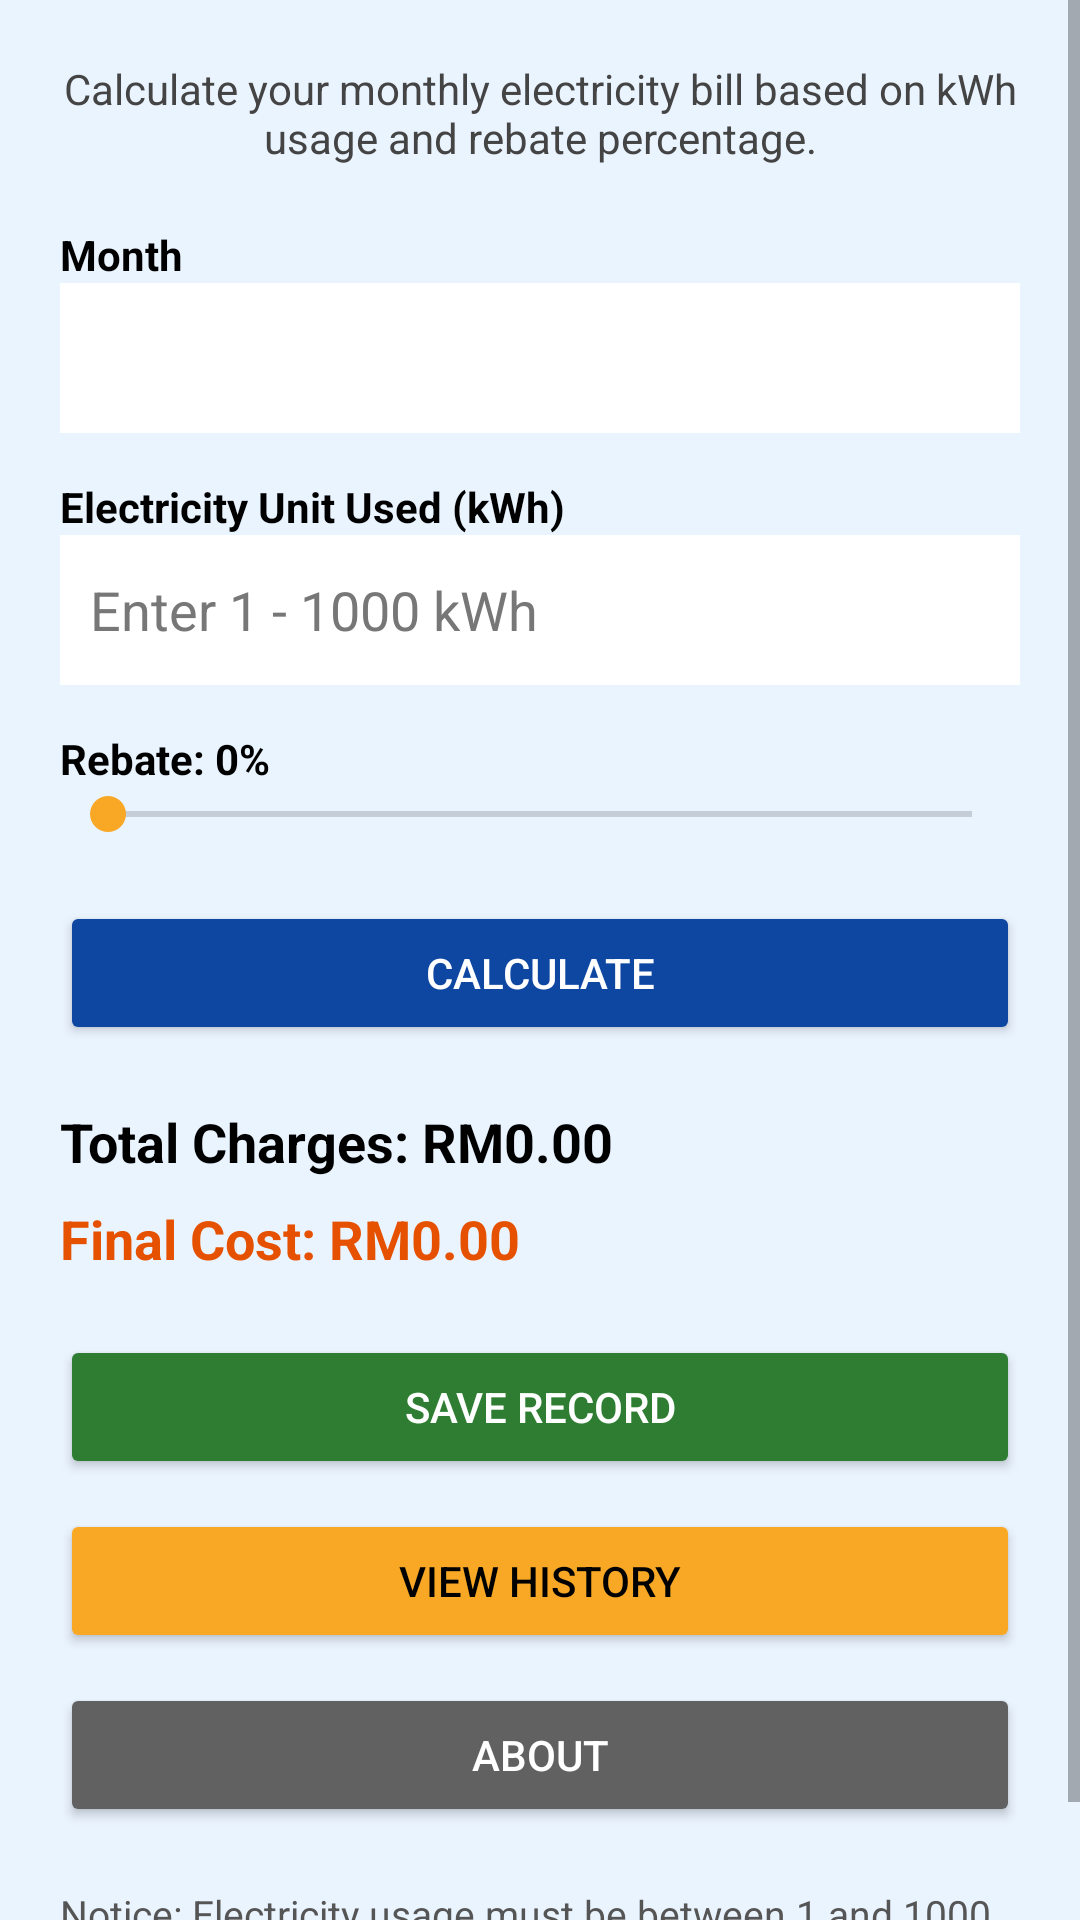

This screen was rendered from an Android layout file. Write that file and the resources it references.
<!-- AndroidManifest.xml: application theme Theme.MyWattCalculator -->
<!-- res/layout/activity_main.xml -->
<?xml version="1.0" encoding="utf-8"?>
<ScrollView xmlns:android="http://schemas.android.com/apk/res/android"
    android:layout_width="match_parent"
    android:layout_height="match_parent"
    android:background="@color/soft_blue_bg"
    android:fitsSystemWindows="true">

    <LinearLayout
        android:layout_width="match_parent"
        android:layout_height="wrap_content"
        android:orientation="vertical"
        android:padding="20dp">

        <TextView
            android:layout_width="match_parent"
            android:layout_height="wrap_content"
            android:text="Calculate your monthly electricity bill based on kWh usage and rebate percentage."
            android:textSize="14sp"
            android:textColor="#444444"
            android:gravity="center"
            android:paddingBottom="20dp" />

        <TextView
            android:layout_width="match_parent"
            android:layout_height="wrap_content"
            android:text="Month"
            android:textStyle="bold"
            android:textColor="#000000" />

        <Spinner
            android:id="@+id/spinnerMonth"
            android:layout_width="match_parent"
            android:layout_height="50dp"
            android:background="#FFFFFF" />

        <TextView
            android:layout_width="match_parent"
            android:layout_height="wrap_content"
            android:text="Electricity Unit Used (kWh)"
            android:textStyle="bold"
            android:textColor="#000000"
            android:layout_marginTop="15dp" />

        <EditText
            android:id="@+id/editTextUnit"
            android:layout_width="match_parent"
            android:layout_height="50dp"
            android:hint="Enter 1 - 1000 kWh"
            android:inputType="number"
            android:background="#FFFFFF"
            android:textColor="#000000"
            android:textColorHint="#777777"
            android:padding="10dp" />

        <TextView
            android:id="@+id/textRebateValue"
            android:layout_width="match_parent"
            android:layout_height="wrap_content"
            android:text="Rebate: 0%"
            android:textStyle="bold"
            android:textColor="#000000"
            android:layout_marginTop="15dp" />

        <SeekBar
            android:id="@+id/seekBarRebate"
            android:layout_width="match_parent"
            android:layout_height="wrap_content"
            android:max="5"
            android:progress="0" />

        <Button
            android:id="@+id/buttonCalculate"
            android:layout_width="match_parent"
            android:layout_height="wrap_content"
            android:text="Calculate"
            android:layout_marginTop="20dp"
            android:backgroundTint="#0D47A1"
            android:textColor="#FFFFFF" />

        <TextView
            android:id="@+id/textTotalCharges"
            android:layout_width="match_parent"
            android:layout_height="wrap_content"
            android:text="Total Charges: RM0.00"
            android:textSize="18sp"
            android:textStyle="bold"
            android:textColor="#000000"
            android:paddingTop="20dp" />

        <TextView
            android:id="@+id/textFinalCost"
            android:layout_width="match_parent"
            android:layout_height="wrap_content"
            android:text="Final Cost: RM0.00"
            android:textSize="18sp"
            android:textStyle="bold"
            android:textColor="#E65100"
            android:paddingTop="8dp" />

        <Button
            android:id="@+id/buttonSave"
            android:layout_width="match_parent"
            android:layout_height="wrap_content"
            android:text="Save Record"
            android:layout_marginTop="20dp"
            android:backgroundTint="#2E7D32"
            android:textColor="#FFFFFF" />

        <Button
            android:id="@+id/buttonHistory"
            android:layout_width="match_parent"
            android:layout_height="wrap_content"
            android:text="View History"
            android:layout_marginTop="10dp"
            android:backgroundTint="#F9A825"
            android:textColor="#000000" />

        <Button
            android:id="@+id/buttonAbout"
            android:layout_width="match_parent"
            android:layout_height="wrap_content"
            android:text="About"
            android:layout_marginTop="10dp"
            android:backgroundTint="#616161"
            android:textColor="#FFFFFF" />

        <TextView
            android:layout_width="match_parent"
            android:layout_height="wrap_content"
            android:text="Notice: Electricity usage must be between 1 and 1000 kWh. Rebate must be between 0% and 5%."
            android:textSize="13sp"
            android:textColor="#555555"
            android:paddingTop="20dp" />

    </LinearLayout>
</ScrollView>
<!-- resources referenced by this layout -->
<resources>
  <color name="soft_blue_bg">#EAF4FF</color>
  <style name="Theme.MyWattCalculator" parent="Theme.MaterialComponents.DayNight.DarkActionBar">
          <item name="colorPrimary">#0D47A1</item>
          <item name="colorPrimaryVariant">#0D47A1</item>
          <item name="colorOnPrimary">#FFFFFF</item>
          <item name="colorSecondary">#F9A825</item>
          <item name="android:windowLightStatusBar">true</item>
      </style>
</resources>
